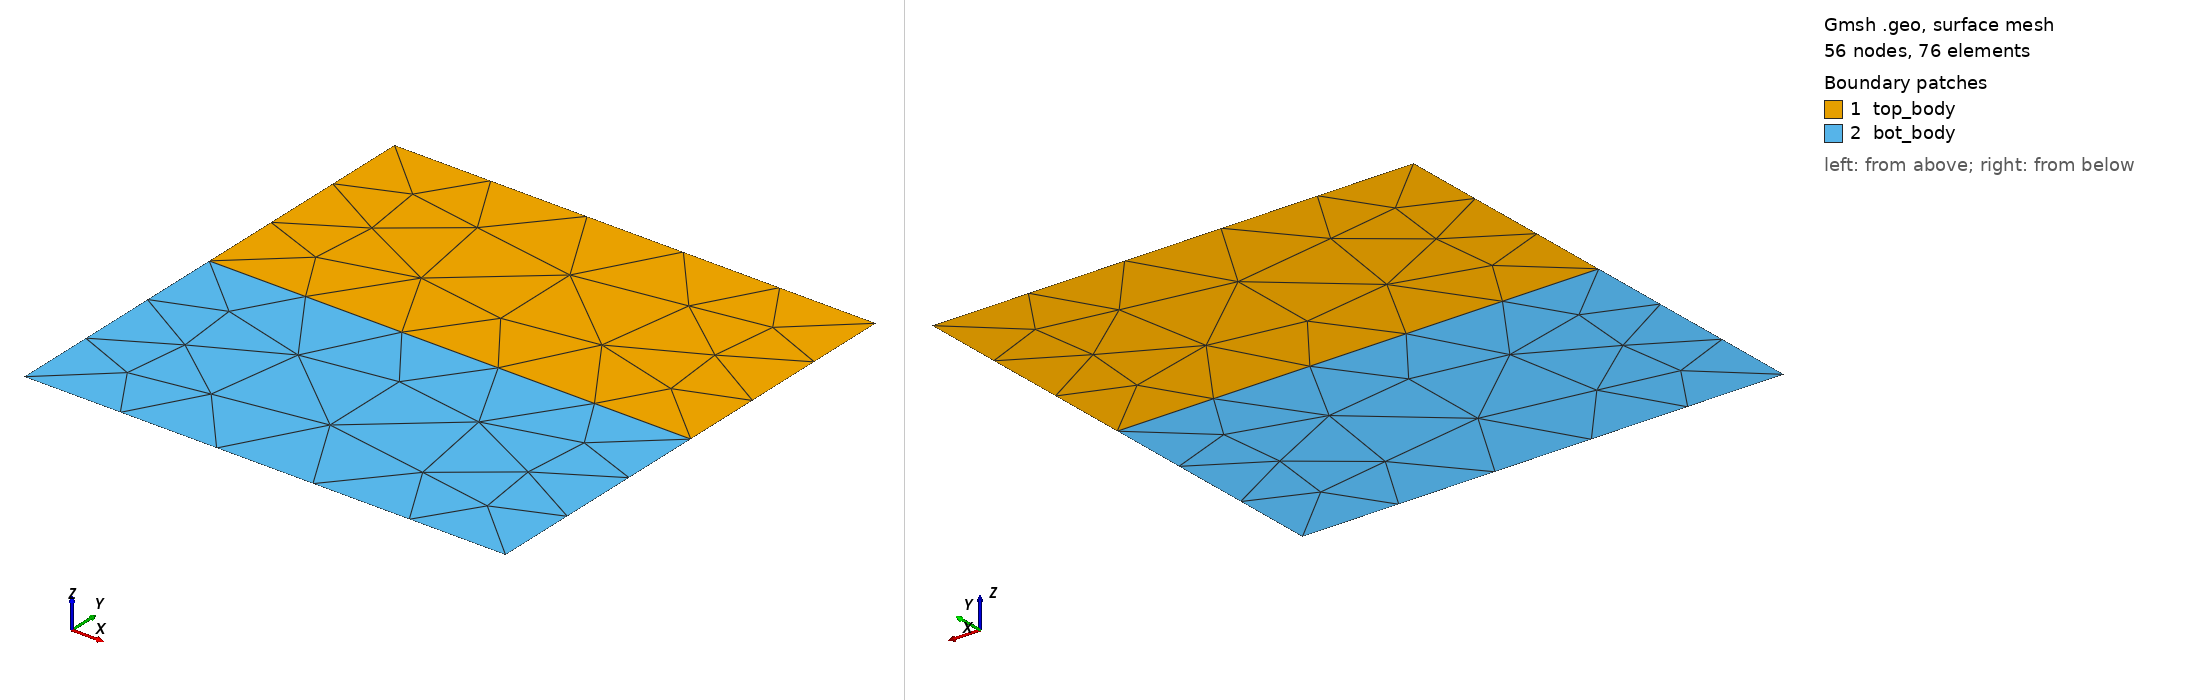

Gmsh geometry script, surface-meshed: 56 nodes, 76 surface elements. Boundary patches (legend numbers): 1 top_body, 2 bot_body. Left view from above one corner, right view from below the opposite corner. Legend entries are the model's physical surfaces. The drawing asked Gmsh for element sizes between 1% and 20% of the model's largest extent; the script's own settings can give other sizes.

=== flat_on_flat.geo (drawn) ===
a = 1.0;
r = a;
gap = 0;
nbpoints = 1.0;
cl1 = a/(nbpoints);
cl2 = r/(nbpoints);

Point(1) = {-a/2, 0 + gap, 0, cl1};
Point(2) = {a/2, 0 + gap, 0, cl1};
Point(3) = {a/2, a/2., 0, cl1};
Point(4) = {-a/2, a/2., 0, cl1};
Point(5) = {r/2, 0, 0, cl2};
Point(6) = {-r/2, 0, 0, cl2};
Point(7) = {-r/2, -r/2, 0, 10*cl2};
Point(8) = { r/2, -r/2, 0, 10*cl2};
Line(2) = {1, 2};
Line(3) = {2, 3};
Line(4) = {3, 4};
Line(5) = {4, 1};
Line(6) = {7, 8};
Line(7) = {8, 5};
Line(8) = {5, 6};
Line(9) = {6, 7};
Line Loop(1) = {2, 3, 4, 5};
Line Loop(2) = {6, 7, 8, 9};
Plane Surface(1) = {1};
Plane Surface(2) = {2};

Physical Line("contact_top") = {2};
Physical Line("contact_bottom") = {8};

Physical Line("top") = {4};
Physical Line("bottom") = {6};

Physical Surface("bot_body") = {2};
Physical Surface("top_body") = {1};
